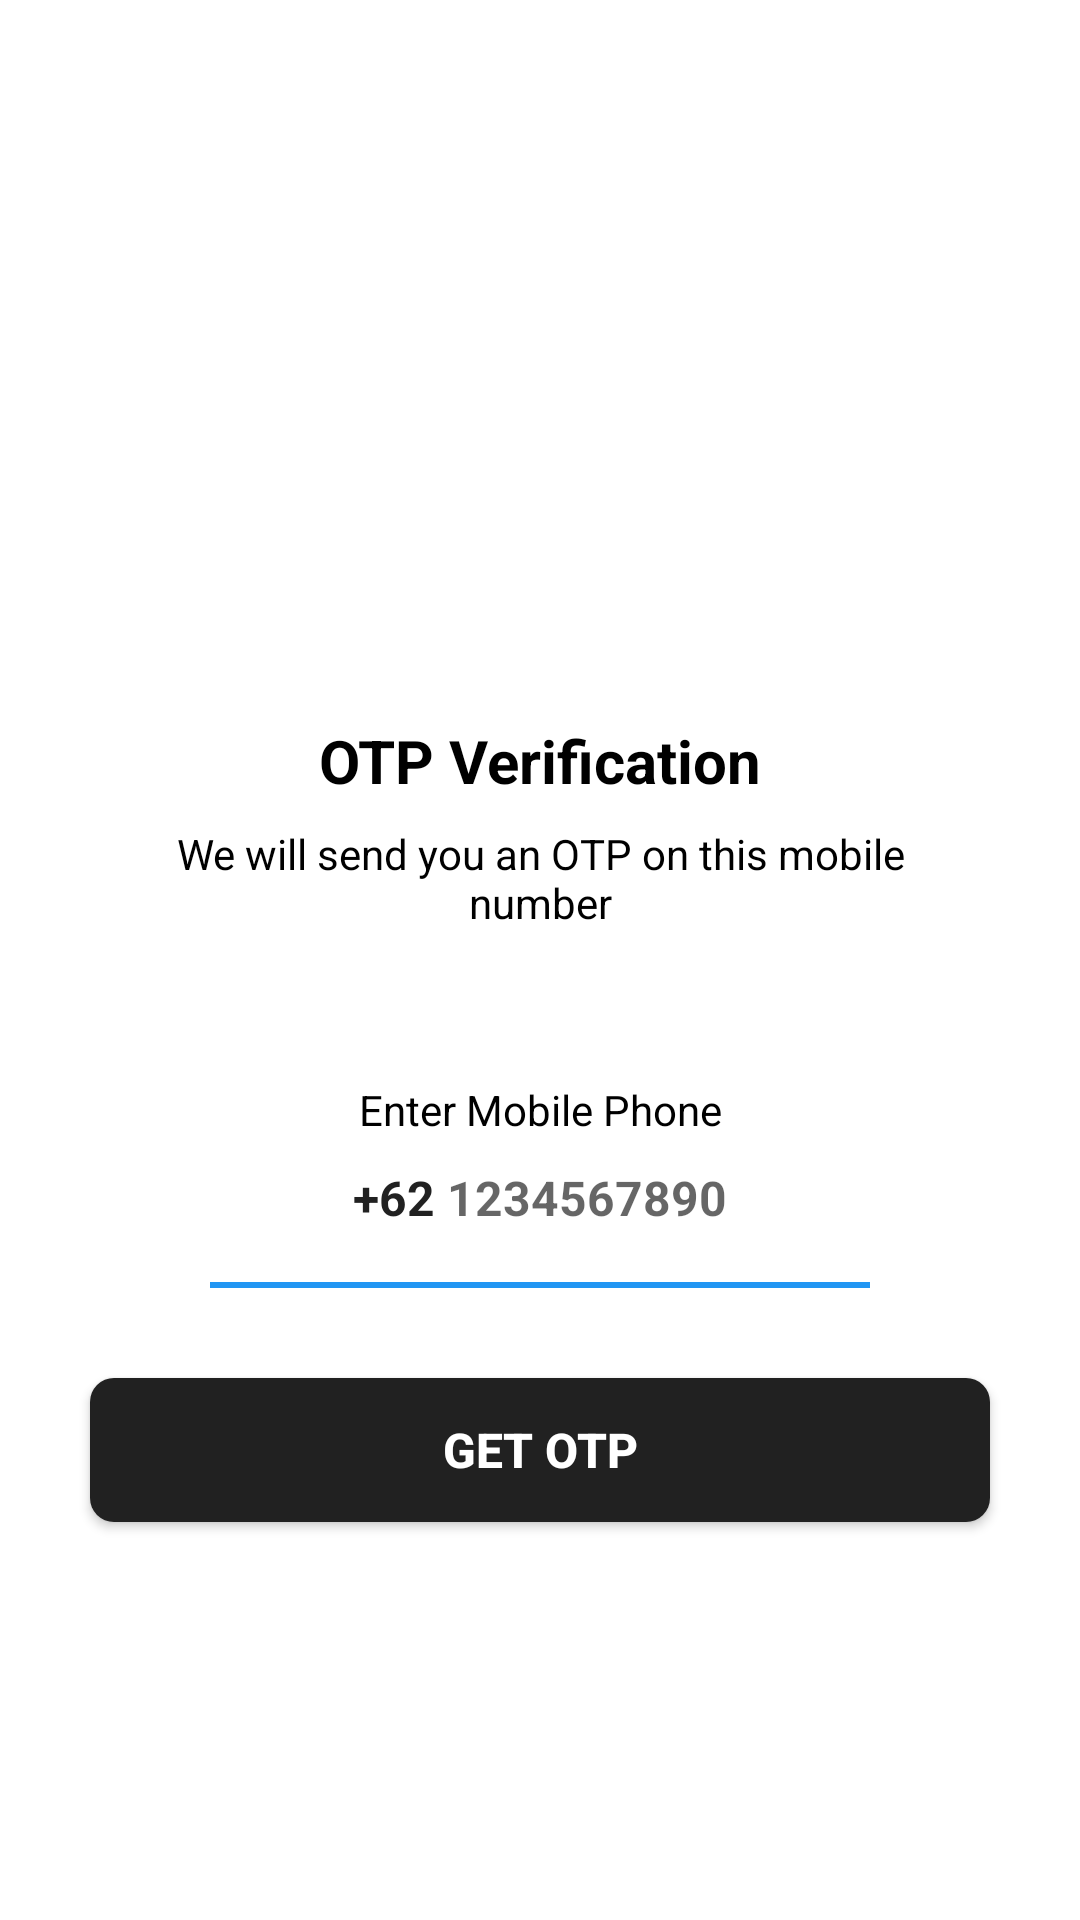

Layout XML and referenced resources for this Android screen:
<!-- AndroidManifest.xml: application theme Theme.SignUp -->
<!-- res/layout/activity_send_otpactivity.xml -->
<?xml version="1.0" encoding="utf-8"?>
<ScrollView xmlns:android="http://schemas.android.com/apk/res/android"
    xmlns:app="http://schemas.android.com/apk/res-auto"
    xmlns:tools="http://schemas.android.com/tools"
    android:layout_width="match_parent"
    android:layout_height="match_parent"
    android:overScrollMode="never"
    android:scrollbars="none"
    tools:context=".SendOTPActivity">

    <LinearLayout
        android:layout_width="match_parent"
        android:layout_height="wrap_content"
        android:gravity="center_horizontal"
        android:orientation="vertical" >

        <ImageView
            android:layout_width="130dp"
            android:layout_height="130dp"
            android:layout_marginTop="80dp"
            android:contentDescription="@string/app_name"
            android:src="@drawable/send"/>

        <TextView
            android:layout_width="wrap_content"
            android:layout_height="wrap_content"
            android:text="OTP Verification"
            android:layout_marginTop="30dp"
            android:textColor="@color/black"
            android:textSize="20sp"
            android:textStyle="bold" />

        <TextView
            android:layout_width="match_parent"
            android:layout_height="wrap_content"
            android:text="We will send you an OTP on this mobile number"
            android:textColor="@color/black"
            android:textSize="14sp"
            android:layout_marginTop="8dp"
            android:layout_marginEnd="50dp"
            android:gravity="center"
            android:layout_marginStart="50dp" />

        <TextView
            android:layout_width="match_parent"
            android:layout_height="wrap_content"
            android:text="Enter Mobile Phone"
            android:textColor="@color/black"
            android:textSize="14sp"
            android:layout_marginTop="50dp"
            android:layout_marginEnd="30dp"
            android:gravity="center"
            android:layout_marginStart="30dp" />

        <LinearLayout
            android:layout_width="match_parent"
            android:layout_height="wrap_content"
            android:layout_marginStart="60dp"
            android:layout_marginEnd="60dp"
            android:gravity="center"
            android:orientation="horizontal">

            <TextView
                android:layout_width="wrap_content"
                android:layout_height="40dp"
                android:gravity="center"
                android:text="+62"
                android:textSize="16sp"
                android:textStyle="bold"
                android:textColor="@color/TextPrimary"/>
            <EditText
                android:id="@+id/inputMobile"
                android:layout_width="wrap_content"
                android:layout_height="40dp"
                android:background="@null"
                android:hint=" 1234567890"
                android:imeOptions="actionDone"
                android:importantForAutofill="no"
                android:textSize="16sp"
                android:inputType="number"
                android:textStyle="bold"
                android:textColor="@color/TextPrimary"/>
        </LinearLayout>
        
        <View
            android:layout_width="match_parent"
            android:layout_height="2dp"
            android:layout_marginStart="70dp"
            android:layout_marginTop="8dp"
            android:layout_marginEnd="70dp"
            android:background="@color/blue"/>

        <FrameLayout
            android:layout_width="match_parent"
            android:layout_height="wrap_content">

            <Button
                android:id="@+id/buttonGetOTP"
                android:layout_width="match_parent"
                android:layout_height="wrap_content"
                android:layout_margin="30dp"
                android:background="@drawable/background_button"
                android:text="Get OTP"
                android:textColor="@color/white"
                android:textSize="16sp"
                android:textStyle="bold"/>
            
            <ProgressBar
                android:id="@+id/progressBar"
                android:layout_width="40dp"
                android:layout_height="40dp"
                android:layout_gravity="center"
                android:visibility="gone"/>

        </FrameLayout>

            

    </LinearLayout>
</ScrollView>
<!-- resources referenced by this layout -->
<resources>
  <color name="TextPrimary">#212121</color>
  <color name="black">#FF000000</color>
  <color name="blue">#2196F3</color>
  <color name="white">#FFFFFFFF</color>
  <!-- drawable background_button (drawable) -->
  <?xml version="1.0" encoding="utf-8"?>
  <shape xmlns:android="http://schemas.android.com/apk/res/android">
      <solid android:color="@color/TextPrimary"/>
      <corners android:radius="8dp"/>
  </shape>
  <string name="app_name">SignUp</string>
  <style name="Theme.SignUp" parent="Theme.MaterialComponents.DayNight.NoActionBar">
          
          <item name="colorPrimary">@color/purple_500</item>
          <item name="colorPrimaryVariant">@color/purple_700</item>
          <item name="colorOnPrimary">@color/white</item>
          
          <item name="colorSecondary">@color/teal_200</item>
          <item name="colorSecondaryVariant">@color/teal_700</item>
          <item name="colorOnSecondary">@color/black</item>
          
          <item name="android:statusBarColor">?attr/colorPrimaryVariant</item>
          
      </style>
  <color name="purple_500">#FF6200EE</color>
  <color name="purple_700">#FF3700B3</color>
  <color name="teal_200">#FF03DAC5</color>
  <color name="teal_700">#FF018786</color>
</resources>
